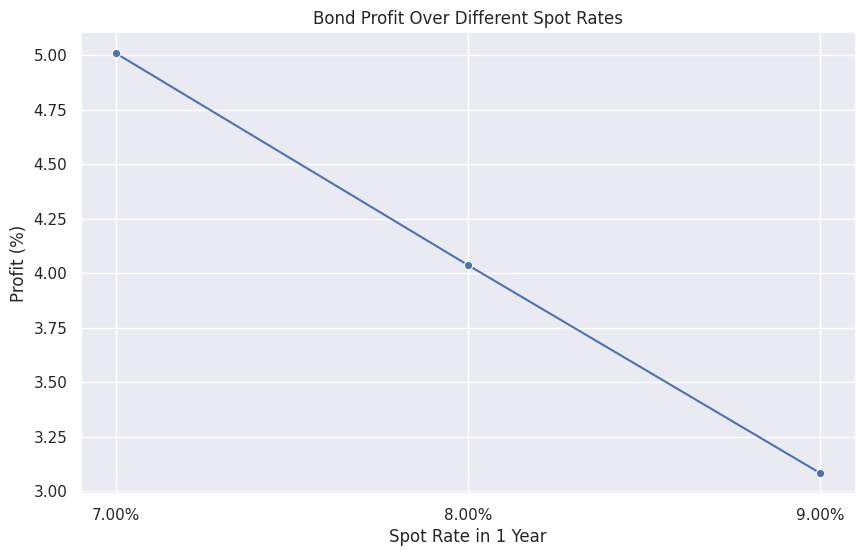

Recreate this plot in Python.
# Initial spot rates
S1 = 0.04  # 4%
S2 = 0.06  # 6%

# Calculate bond prices
price_1_year_bond = 100 / (1 + S1)
price_2_year_bond = 100 / (1 + S2)**2

# Price of 1-year bond: $96.15
# Price of 2-year bond: $89.00

# Calculate forward rate F(1,1)
forward_rate_1_1= ((((1 + S2)**2) /(1 + S1))-1)*100

# forward_rate_1_1 0.08  # 8%



# Scenario 1: Spot rate in one year matches the one-year forward rate_1_1 (8%)
spot_rate_year_1 = 0.08  # 8%
price_2_year_bond_year_1 = 100 / (1 + spot_rate_year_1)
profit_scenario_1 = (price_2_year_bond_year_1 - price_2_year_bond) / price_2_year_bond

# Scenario 2: Spot rate in one year is lower than the one-year forward rate (7%)
spot_rate_year_1_lower = 0.07  # 7%
price_2_year_bond_year_1_lower = 100 / (1 + spot_rate_year_1_lower)
profit_scenario_2 = (price_2_year_bond_year_1_lower - price_2_year_bond) / price_2_year_bond

# Scenario 3: Spot rate in one year is lower than the one-year forward rate (9%)
spot_rate_year_1_higher = 0.09  # 9%
price_2_year_bond_year_1_higher = 100 / (1 + spot_rate_year_1_higher)
profit_scenario_3 = (price_2_year_bond_year_1_higher - price_2_year_bond) / price_2_year_bond

# Print the results
print(f"Price of 1-year bond: ${price_1_year_bond:.2f}")
print(f"forward_rate_1_1: %{forward_rate_1_1:.2f}")
print(f"Price of 2-year bond: ${price_2_year_bond:.2f}")
print(f"Scenario 1 Profit: {profit_scenario_1*100:.2f}%")
print(f"Scenario 2 Profit: {profit_scenario_2*100:.2f}%")
print(f"Scenario 3 Profit: {profit_scenario_3*100:.2f}%")


import matplotlib.pyplot as plt
import seaborn as sns

# Define the spot rates and corresponding profits
spot_rates = [spot_rate_year_1_lower, spot_rate_year_1, spot_rate_year_1_higher]
profits = [profit_scenario_2, profit_scenario_1, profit_scenario_3]

# Create a timeline plot using Seaborn without grid lines
sns.set_theme(style="darkgrid")
plt.figure(figsize=(10, 6))
ax = sns.lineplot(x=spot_rates, y=[profit*100 for profit in profits], marker='o', dashes=False)  # Remove grid lines
ax.set(xlabel='Spot Rate in 1 Year', ylabel='Profit (%)', title='Bond Profit Over Different Spot Rates')
plt.xticks(spot_rates, [f'{rate*100:.2f}%' for rate in spot_rates])

# Display the line plot
plt.show()
